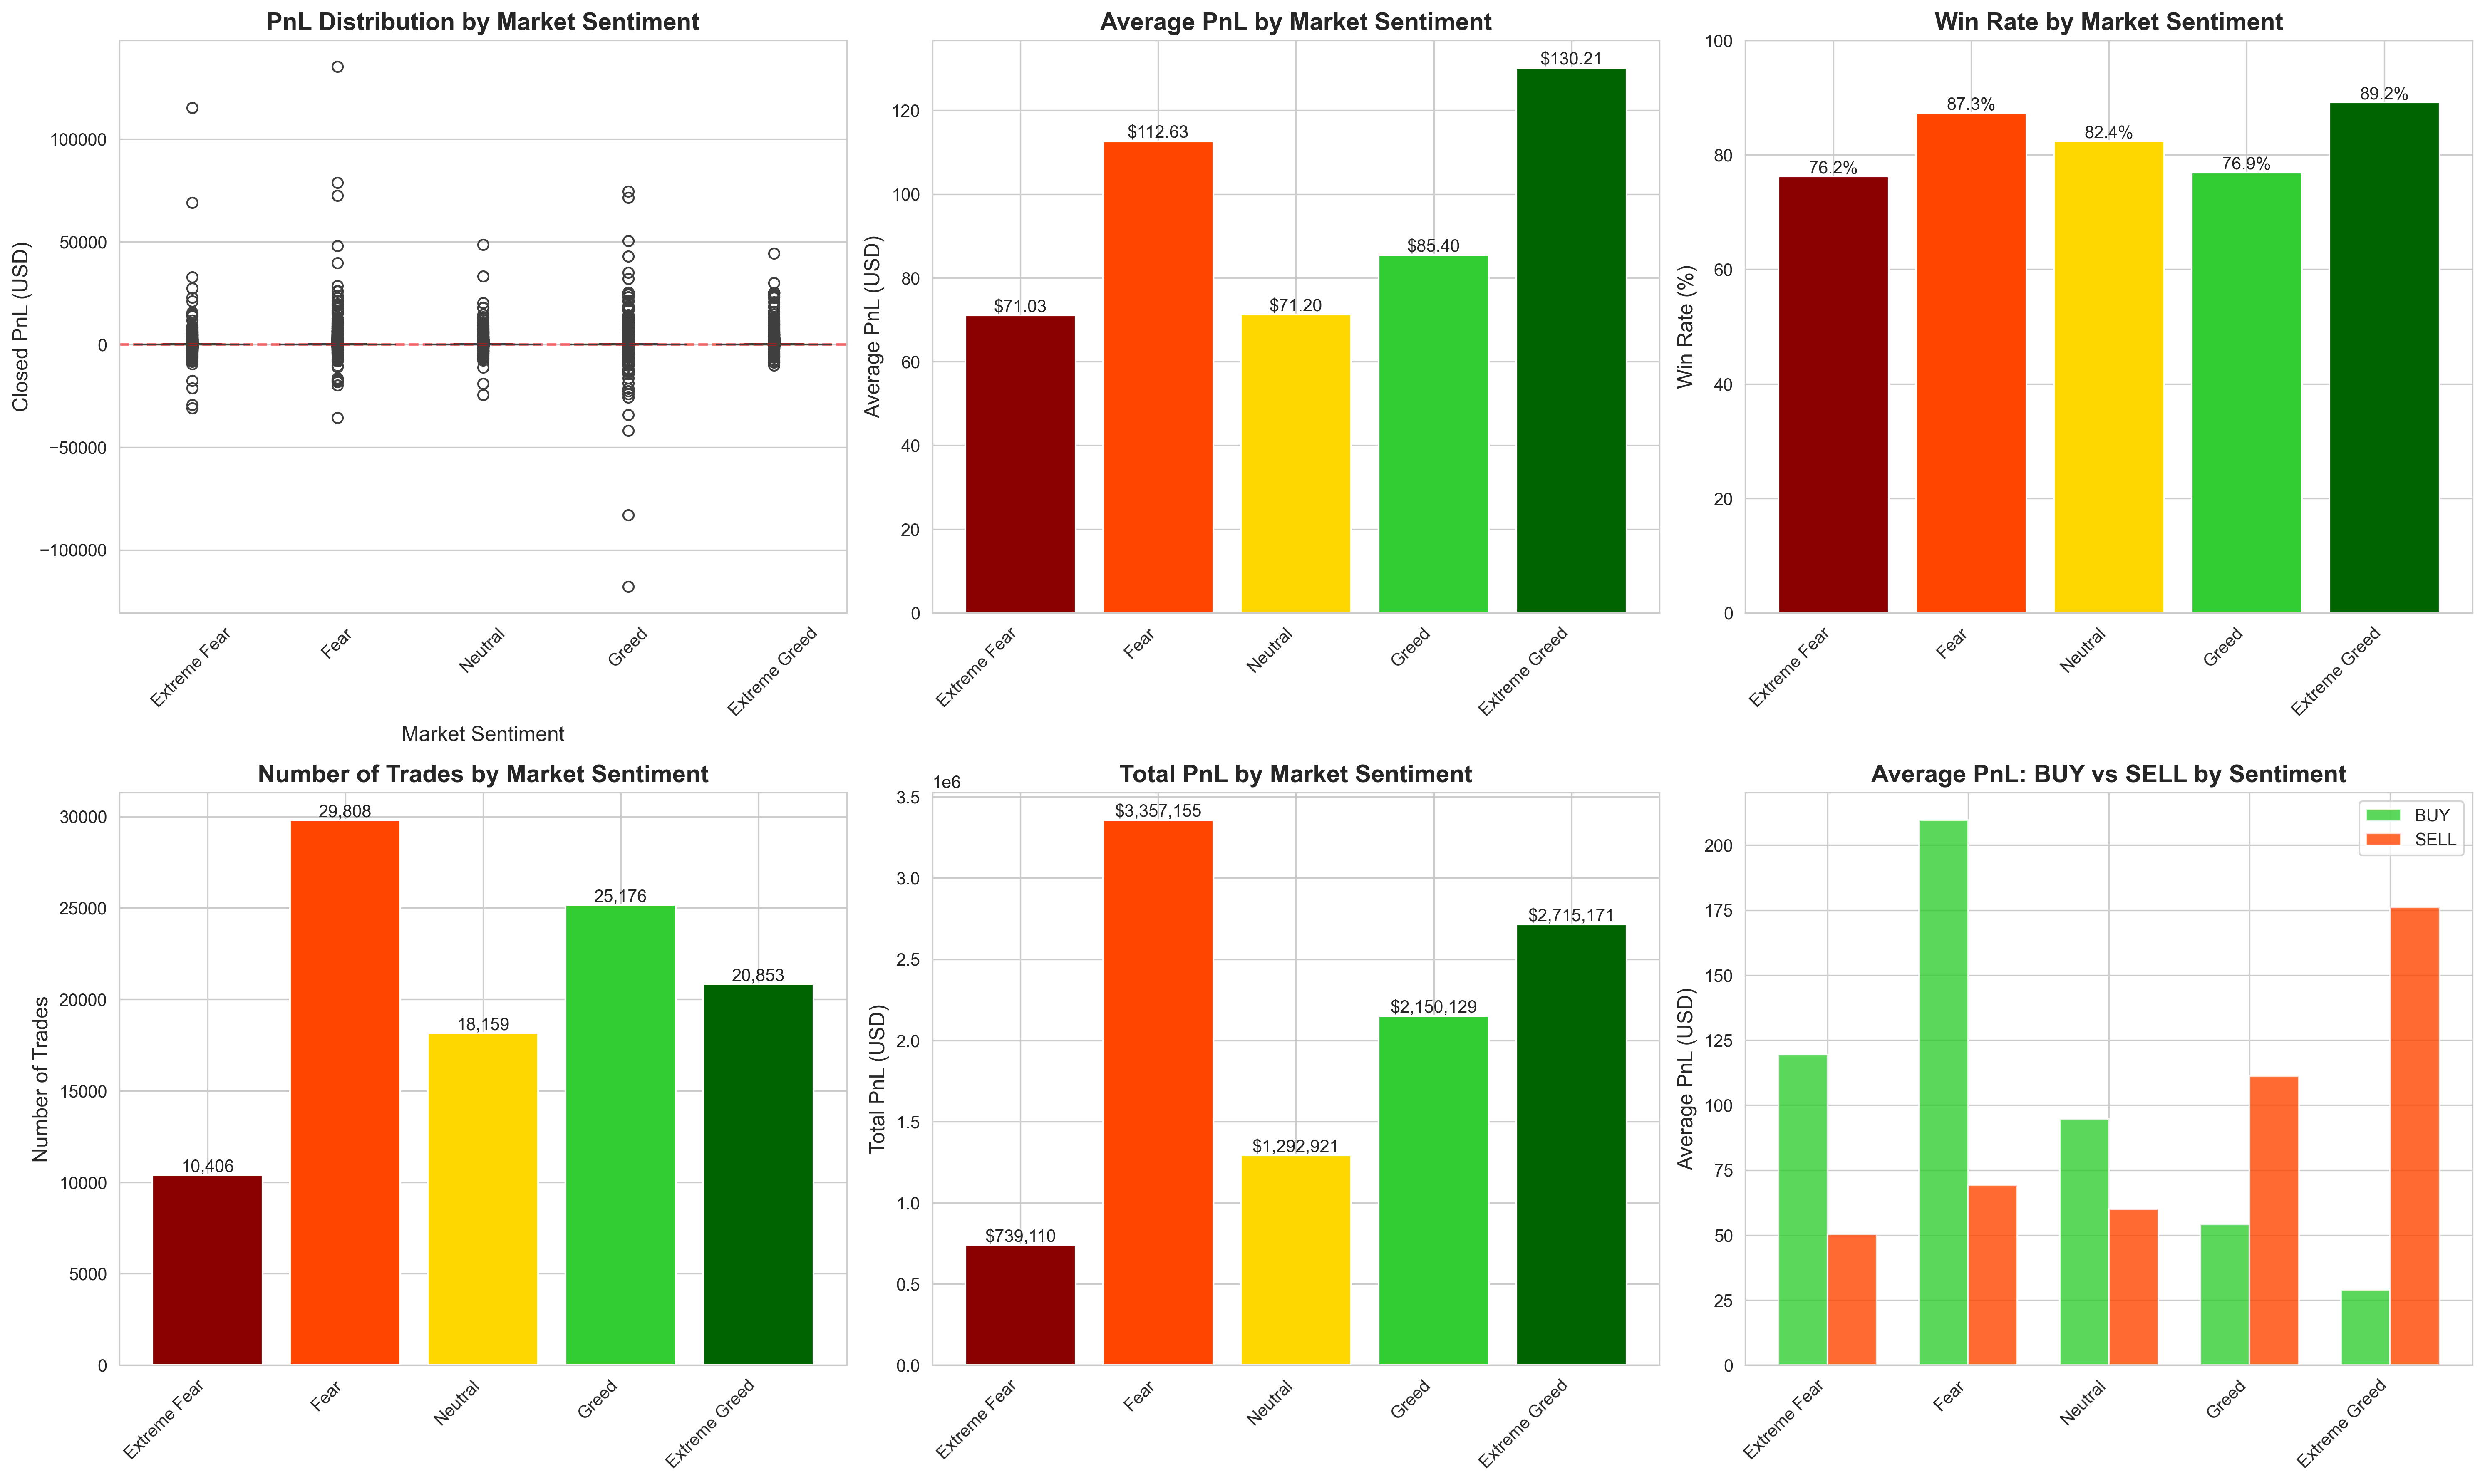

Write Python code to recreate this figure.
"""
Bitcoin Market Sentiment vs Trader Performance Analysis
=======================================================
This script analyzes the relationship between Bitcoin Fear/Greed Index
and Hyperliquid trader performance to uncover trading insights.
"""

import pandas as pd
import numpy as np
import matplotlib.pyplot as plt
import seaborn as sns
from datetime import datetime
import warnings
warnings.filterwarnings('ignore')

# Set style for better visualizations
sns.set_style("whitegrid")
plt.rcParams['figure.figsize'] = (14, 8)

print("=" * 80)
print("BITCOIN MARKET SENTIMENT vs TRADER PERFORMANCE ANALYSIS")
print("=" * 80)
print()

# ============================================================================
# 1. LOAD AND PREPARE DATA
# ============================================================================
print("Step 1: Loading datasets...")
print("-" * 80)

# Load Fear/Greed Index
fear_greed = pd.read_csv('fear_greed_index.csv')
print(f"[OK] Fear/Greed Index: {len(fear_greed):,} records")
print(f"  Date range: {fear_greed['date'].min()} to {fear_greed['date'].max()}")

# Load Historical Trader Data
print("\nLoading historical trader data (this may take a moment)...")
trader_data = pd.read_csv('historical_data.csv')
print(f"[OK] Historical Trader Data: {len(trader_data):,} records")

# Display basic info
print(f"\nTrader Data Columns: {list(trader_data.columns)}")
print(f"\nFirst few trader records:")
print(trader_data.head())

# ============================================================================
# 2. DATA CLEANING AND PREPARATION
# ============================================================================
print("\n" + "=" * 80)
print("Step 2: Data Cleaning and Preparation")
print("-" * 80)

# Clean Fear/Greed data
fear_greed['date'] = pd.to_datetime(fear_greed['date'])
fear_greed = fear_greed.sort_values('date')

# Create sentiment score mapping (0-100 scale, but we'll use value column)
# Classification mapping for easier analysis
sentiment_map = {
    'Extreme Fear': 1,
    'Fear': 2,
    'Neutral': 3,
    'Greed': 4,
    'Extreme Greed': 5
}
fear_greed['sentiment_score'] = fear_greed['classification'].map(sentiment_map)

# Clean Trader Data
print("\nCleaning trader data...")

# Convert timestamp to datetime
# The timestamp appears to be in IST format "DD-MM-YYYY HH:MM"
trader_data['Timestamp IST'] = pd.to_datetime(trader_data['Timestamp IST'], 
                                               format='%d-%m-%Y %H:%M', 
                                               errors='coerce')

# Extract date for merging
trader_data['date'] = trader_data['Timestamp IST'].dt.date
trader_data['date'] = pd.to_datetime(trader_data['date'])

# Clean numeric columns
numeric_cols = ['Execution Price', 'Size USD', 'Closed PnL', 'Fee']
for col in numeric_cols:
    if col in trader_data.columns:
        trader_data[col] = pd.to_numeric(trader_data[col], errors='coerce')

# Filter out invalid data
trader_data = trader_data.dropna(subset=['date', 'Closed PnL'])
trader_data = trader_data[trader_data['Closed PnL'] != 0]  # Focus on closed positions

print(f"[OK] Cleaned trader data: {len(trader_data):,} records with valid PnL")
print(f"  Date range: {trader_data['date'].min()} to {trader_data['date'].max()}")

# ============================================================================
# 3. MERGE DATASETS
# ============================================================================
print("\n" + "=" * 80)
print("Step 3: Merging Datasets")
print("-" * 80)

# Merge trader data with sentiment data
merged_data = trader_data.merge(
    fear_greed[['date', 'value', 'classification', 'sentiment_score']],
    on='date',
    how='left'
)

print(f"[OK] Merged dataset: {len(merged_data):,} records")
print(f"  Records with sentiment data: {merged_data['classification'].notna().sum():,}")
print(f"  Records without sentiment data: {merged_data['classification'].isna().sum():,}")

# Filter to only records with sentiment data
merged_data = merged_data.dropna(subset=['classification'])
print(f"[OK] Final dataset for analysis: {len(merged_data):,} records")

# ============================================================================
# 4. EXPLORATORY DATA ANALYSIS
# ============================================================================
print("\n" + "=" * 80)
print("Step 4: Exploratory Data Analysis")
print("-" * 80)

# Basic statistics
print("\n4.1 Basic Statistics:")
print(f"  Total trades: {len(merged_data):,}")
print(f"  Total PnL: ${merged_data['Closed PnL'].sum():,.2f}")
print(f"  Average PnL per trade: ${merged_data['Closed PnL'].mean():,.2f}")
print(f"  Median PnL per trade: ${merged_data['Closed PnL'].median():,.2f}")
print(f"  Winning trades: {(merged_data['Closed PnL'] > 0).sum():,} ({(merged_data['Closed PnL'] > 0).sum() / len(merged_data) * 100:.2f}%)")
print(f"  Losing trades: {(merged_data['Closed PnL'] < 0).sum():,} ({(merged_data['Closed PnL'] < 0).sum() / len(merged_data) * 100:.2f}%)")

# Sentiment distribution
print("\n4.2 Sentiment Distribution:")
sentiment_counts = merged_data['classification'].value_counts()
for sentiment, count in sentiment_counts.items():
    pct = count / len(merged_data) * 100
    print(f"  {sentiment:20s}: {count:6,} trades ({pct:5.2f}%)")

# ============================================================================
# 5. PERFORMANCE BY SENTIMENT
# ============================================================================
print("\n" + "=" * 80)
print("Step 5: Performance Analysis by Market Sentiment")
print("-" * 80)

# Calculate performance metrics by sentiment
performance_by_sentiment = merged_data.groupby('classification').agg({
    'Closed PnL': ['count', 'sum', 'mean', 'median', 'std'],
    'Size USD': 'mean'
}).round(2)

performance_by_sentiment.columns = ['Trade_Count', 'Total_PnL', 'Avg_PnL', 'Median_PnL', 'Std_PnL', 'Avg_Trade_Size']
# Sort by sentiment order
sentiment_order = ['Extreme Fear', 'Fear', 'Neutral', 'Greed', 'Extreme Greed']
performance_by_sentiment = performance_by_sentiment.reindex(sentiment_order)

print("\n5.1 Performance Metrics by Sentiment:")
print(performance_by_sentiment)

# Win rate by sentiment
win_rate_by_sentiment = merged_data.groupby('classification').apply(
    lambda x: (x['Closed PnL'] > 0).sum() / len(x) * 100
).round(2)

print("\n5.2 Win Rate by Sentiment:")
for sentiment, win_rate in win_rate_by_sentiment.items():
    print(f"  {sentiment:20s}: {win_rate:5.2f}%")

# ============================================================================
# 6. VISUALIZATIONS
# ============================================================================
print("\n" + "=" * 80)
print("Step 6: Creating Visualizations")
print("-" * 80)

# Create figure with subplots
fig = plt.figure(figsize=(20, 12))

# 6.1 PnL Distribution by Sentiment
ax1 = plt.subplot(2, 3, 1)
sentiment_order = ['Extreme Fear', 'Fear', 'Neutral', 'Greed', 'Extreme Greed']
sns.boxplot(data=merged_data, x='classification', y='Closed PnL', order=sentiment_order, ax=ax1)
ax1.set_title('PnL Distribution by Market Sentiment', fontsize=14, fontweight='bold')
ax1.set_xlabel('Market Sentiment', fontsize=12)
ax1.set_ylabel('Closed PnL (USD)', fontsize=12)
ax1.tick_params(axis='x', rotation=45)
ax1.axhline(y=0, color='r', linestyle='--', alpha=0.5)

# 6.2 Average PnL by Sentiment
ax2 = plt.subplot(2, 3, 2)
avg_pnl = merged_data.groupby('classification')['Closed PnL'].mean().reindex(sentiment_order)
colors = ['#8B0000', '#FF4500', '#FFD700', '#32CD32', '#006400']
bars = ax2.bar(range(len(avg_pnl)), avg_pnl.values, color=colors)
ax2.set_xticks(range(len(avg_pnl)))
ax2.set_xticklabels(avg_pnl.index, rotation=45, ha='right')
ax2.set_title('Average PnL by Market Sentiment', fontsize=14, fontweight='bold')
ax2.set_ylabel('Average PnL (USD)', fontsize=12)
ax2.axhline(y=0, color='black', linestyle='-', linewidth=0.5)
# Add value labels on bars
for i, (bar, val) in enumerate(zip(bars, avg_pnl.values)):
    height = bar.get_height()
    ax2.text(bar.get_x() + bar.get_width()/2., height,
             f'${val:.2f}',
             ha='center', va='bottom' if height >= 0 else 'top', fontsize=10)

# 6.3 Win Rate by Sentiment
ax3 = plt.subplot(2, 3, 3)
win_rates = merged_data.groupby('classification').apply(
    lambda x: (x['Closed PnL'] > 0).sum() / len(x) * 100
).reindex(sentiment_order)
bars = ax3.bar(range(len(win_rates)), win_rates.values, color=colors)
ax3.set_xticks(range(len(win_rates)))
ax3.set_xticklabels(win_rates.index, rotation=45, ha='right')
ax3.set_title('Win Rate by Market Sentiment', fontsize=14, fontweight='bold')
ax3.set_ylabel('Win Rate (%)', fontsize=12)
ax3.set_ylim([0, 100])
# Add value labels
for bar, val in zip(bars, win_rates.values):
    height = bar.get_height()
    ax3.text(bar.get_x() + bar.get_width()/2., height,
             f'{val:.1f}%',
             ha='center', va='bottom', fontsize=10)

# 6.4 Trade Volume by Sentiment
ax4 = plt.subplot(2, 3, 4)
trade_counts = merged_data.groupby('classification').size().reindex(sentiment_order)
bars = ax4.bar(range(len(trade_counts)), trade_counts.values, color=colors)
ax4.set_xticks(range(len(trade_counts)))
ax4.set_xticklabels(trade_counts.index, rotation=45, ha='right')
ax4.set_title('Number of Trades by Market Sentiment', fontsize=14, fontweight='bold')
ax4.set_ylabel('Number of Trades', fontsize=12)
# Add value labels
for bar, val in zip(bars, trade_counts.values):
    height = bar.get_height()
    ax4.text(bar.get_x() + bar.get_width()/2., height,
             f'{int(val):,}',
             ha='center', va='bottom', fontsize=10)

# 6.5 Total PnL by Sentiment
ax5 = plt.subplot(2, 3, 5)
total_pnl = merged_data.groupby('classification')['Closed PnL'].sum().reindex(sentiment_order)
bars = ax5.bar(range(len(total_pnl)), total_pnl.values, color=colors)
ax5.set_xticks(range(len(total_pnl)))
ax5.set_xticklabels(total_pnl.index, rotation=45, ha='right')
ax5.set_title('Total PnL by Market Sentiment', fontsize=14, fontweight='bold')
ax5.set_ylabel('Total PnL (USD)', fontsize=12)
ax5.axhline(y=0, color='black', linestyle='-', linewidth=0.5)
# Add value labels
for bar, val in zip(bars, total_pnl.values):
    height = bar.get_height()
    ax5.text(bar.get_x() + bar.get_width()/2., height,
             f'${val:,.0f}',
             ha='center', va='bottom' if height >= 0 else 'top', fontsize=10)

# 6.6 Buy vs Sell Performance by Sentiment
ax6 = plt.subplot(2, 3, 6)
buy_sell_pnl = merged_data.groupby(['classification', 'Side'])['Closed PnL'].mean().unstack()
buy_sell_pnl = buy_sell_pnl.reindex(sentiment_order)
x = np.arange(len(sentiment_order))
width = 0.35
if 'BUY' in buy_sell_pnl.columns:
    ax6.bar(x - width/2, buy_sell_pnl['BUY'].values, width, label='BUY', color='#32CD32', alpha=0.8)
if 'SELL' in buy_sell_pnl.columns:
    ax6.bar(x + width/2, buy_sell_pnl['SELL'].values, width, label='SELL', color='#FF4500', alpha=0.8)
ax6.set_xticks(x)
ax6.set_xticklabels(sentiment_order, rotation=45, ha='right')
ax6.set_title('Average PnL: BUY vs SELL by Sentiment', fontsize=14, fontweight='bold')
ax6.set_ylabel('Average PnL (USD)', fontsize=12)
ax6.legend()
ax6.axhline(y=0, color='black', linestyle='-', linewidth=0.5)

plt.tight_layout()
plt.savefig('sentiment_trader_analysis.png', dpi=300, bbox_inches='tight')
print("[OK] Saved visualization: sentiment_trader_analysis.png")

# ============================================================================
# 7. ADVANCED ANALYSIS
# ============================================================================
print("\n" + "=" * 80)
print("Step 7: Advanced Analysis")
print("-" * 80)

# 7.1 Correlation Analysis
print("\n7.1 Correlation Analysis:")
correlation = merged_data[['Closed PnL', 'value', 'sentiment_score', 'Size USD']].corr()
print("\nCorrelation Matrix:")
print(correlation[['Closed PnL']].sort_values('Closed PnL', ascending=False))

# 7.2 Performance by Trade Size and Sentiment
print("\n7.2 Performance by Trade Size Categories:")
merged_data['Trade_Size_Category'] = pd.cut(
    merged_data['Size USD'],
    bins=[0, 100, 500, 1000, 5000, float('inf')],
    labels=['< $100', '$100-$500', '$500-$1K', '$1K-$5K', '> $5K']
)

size_sentiment_perf = merged_data.groupby(['Trade_Size_Category', 'classification'])['Closed PnL'].mean().unstack()
print(size_sentiment_perf.round(2))

# 7.3 Best and Worst Performing Sentiment Periods
print("\n7.3 Top 10 Best Performing Days (by Total PnL):")
daily_perf = merged_data.groupby(['date', 'classification'])['Closed PnL'].agg(['sum', 'count', 'mean']).reset_index()
daily_perf = daily_perf.sort_values('sum', ascending=False)
print(daily_perf.head(10).to_string(index=False))

print("\n7.4 Top 10 Worst Performing Days (by Total PnL):")
print(daily_perf.tail(10).to_string(index=False))

# 7.4 Account-level Analysis
print("\n7.5 Top 10 Accounts by Total PnL:")
account_perf = merged_data.groupby('Account').agg({
    'Closed PnL': ['sum', 'mean', 'count']
}).round(2)
account_perf.columns = ['Total_PnL', 'Avg_PnL', 'Trade_Count']
account_perf = account_perf.sort_values('Total_PnL', ascending=False)
print(account_perf.head(10))

# ============================================================================
# 8. KEY INSIGHTS
# ============================================================================
print("\n" + "=" * 80)
print("Step 8: Key Insights and Recommendations")
print("-" * 80)

print("\nKEY FINDINGS:")
print("-" * 80)

# Calculate key metrics
best_sentiment = avg_pnl.idxmax()
worst_sentiment = avg_pnl.idxmin()
best_win_rate = win_rates.idxmax()
worst_win_rate = win_rates.idxmin()

print(f"\n1. BEST PERFORMING SENTIMENT:")
print(f"   • {best_sentiment}: Average PnL = ${avg_pnl[best_sentiment]:.2f}")
print(f"   • Win Rate = {win_rates[best_sentiment]:.2f}%")

print(f"\n2. WORST PERFORMING SENTIMENT:")
print(f"   • {worst_sentiment}: Average PnL = ${avg_pnl[worst_sentiment]:.2f}")
print(f"   • Win Rate = {win_rates[worst_sentiment]:.2f}%")

print(f"\n3. HIGHEST WIN RATE:")
print(f"   • {best_win_rate}: {win_rates[best_win_rate]:.2f}% win rate")

print(f"\n4. CORRELATION INSIGHTS:")
corr_value = correlation.loc['Closed PnL', 'value']
corr_sentiment = correlation.loc['Closed PnL', 'sentiment_score']
print(f"   • Fear/Greed Value vs PnL: {corr_value:.4f}")
print(f"   • Sentiment Score vs PnL: {corr_sentiment:.4f}")

# Trading recommendations
print(f"\nTRADING RECOMMENDATIONS:")
print("-" * 80)

if avg_pnl['Extreme Fear'] > avg_pnl['Extreme Greed']:
    print("   • Consider contrarian strategy: Extreme Fear periods show better returns")
elif avg_pnl['Extreme Greed'] > avg_pnl['Extreme Fear']:
    print("   • Momentum strategy may work: Extreme Greed periods show better returns")

if win_rates['Extreme Fear'] > win_rates['Extreme Greed']:
    print("   • Higher win rate during Extreme Fear - may indicate buying opportunities")
elif win_rates['Extreme Greed'] > win_rates['Extreme Fear']:
    print("   • Higher win rate during Extreme Greed - trend following may be effective")

if corr_value > 0.1:
    print("   • Positive correlation detected: Higher sentiment → Better performance")
elif corr_value < -0.1:
    print("   • Negative correlation detected: Lower sentiment → Better performance (contrarian)")
else:
    print("   • Weak correlation: Sentiment may not be a strong predictor")

# Side analysis
buy_avg = merged_data[merged_data['Side'] == 'BUY']['Closed PnL'].mean()
sell_avg = merged_data[merged_data['Side'] == 'SELL']['Closed PnL'].mean()
print(f"\n   • BUY trades average: ${buy_avg:.2f}")
print(f"   • SELL trades average: ${sell_avg:.2f}")

if buy_avg > sell_avg:
    print("   • BUY trades outperform SELL trades on average")
else:
    print("   • SELL trades outperform BUY trades on average")

print("\n" + "=" * 80)
print("Analysis Complete! Check 'sentiment_trader_analysis.png' for visualizations.")
print("=" * 80)

